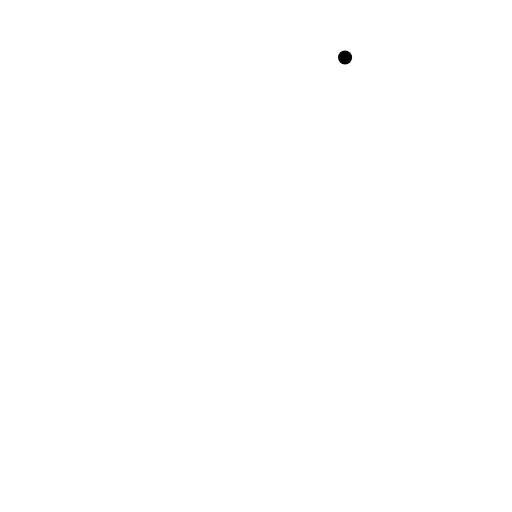
t = 0.00 s
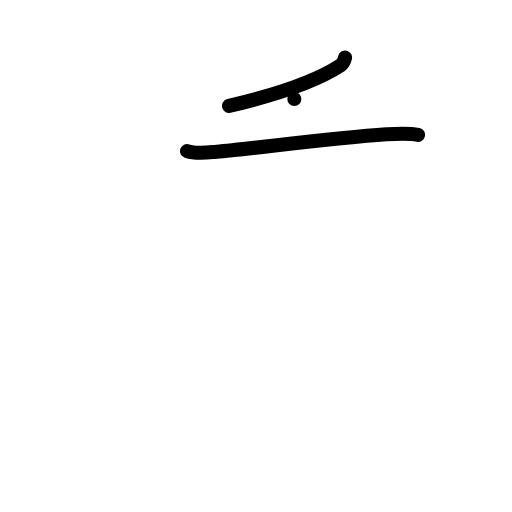
t = 2.00 s
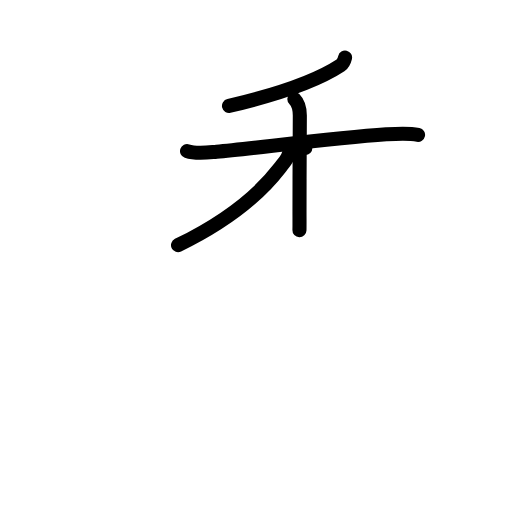
t = 4.00 s
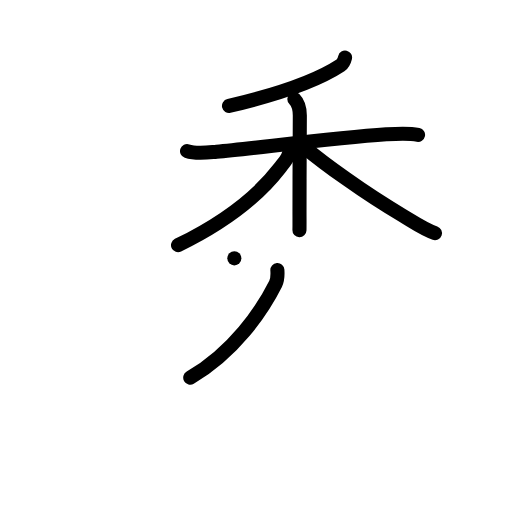
t = 6.00 s
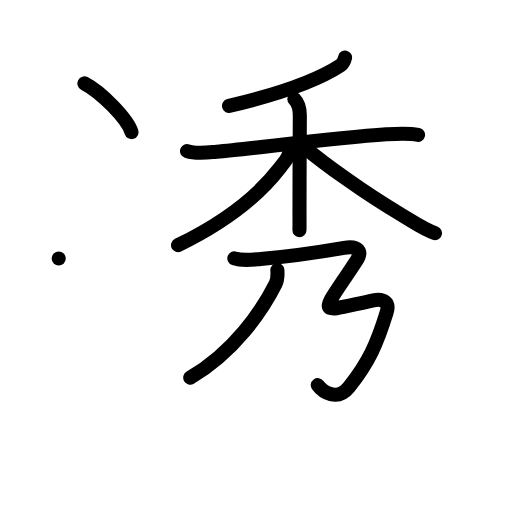
t = 8.00 s
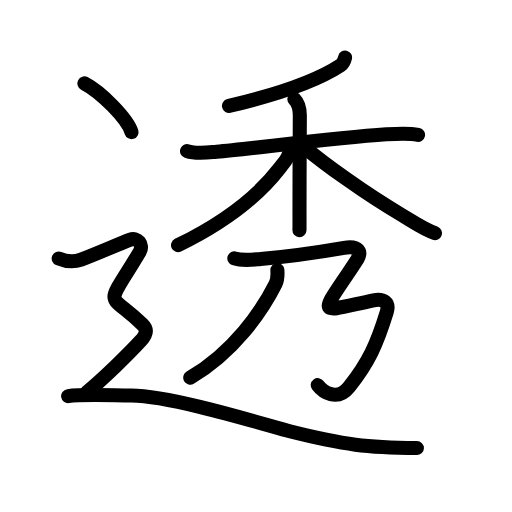
t = 10.00 s

The animated SVG that drew these frames (rendered in a browser with its animation timeline set to each time). Animation: 40 SMIL elements (animate=40); one cycle of 10.00 s.

<?xml version="1.0" encoding="UTF-8"?>
<!--
AniKanjiVG is licensed by CC-BY-SA Paul C. Sommerhoff (https://bitbucket.org/sommerhoff/anikanjivg).
AniKanjiVG uses KanjiVG which is licensed by CC-BY-SA Ulrich Apel (http://kanjivg.tagaini.net).
See also http://creativecommons.org/licenses/by-sa/3.0/
-->
<svg xmlns:kvg='http://kanjivg.tagaini.net' xmlns='http://www.w3.org/2000/svg' width='109' height='109' viewBox='0 0 109 109' style='fill:none;stroke:#000000;stroke-width:3;stroke-linecap:round;stroke-linejoin:round;' id="kvg:kanji_0900f"><g id="kvg:0900f" kvg:element="透"><g id="kvg:0900f-g1" kvg:element="秀"><g id="kvg:0900f-g2" kvg:element="禾" kvg:position="top"><g id="kvg:0900f-g3" kvg:element="丿" kvg:position="top"><path id="kvg:0900f-s1" kvg:type="㇒" d="M73.46,12.25c-0.21,0.88-0.41,1.3-0.97,1.67c-4.12,2.71-10.51,5.51-23.74,8.64"><animate attributeName="d" begin="0.0s" dur="0.5s" from="M73.46,12.25C73.46,12.25,73.46,12.25,73.46,12.25" to="M73.46,12.25c-0.21,0.88-0.41,1.3-0.97,1.67" />
<animate attributeName="d" begin="0.5s" dur="0.5s" from="M73.46,12.25c-0.21,0.88-0.41,1.3-0.97,1.67c0,0,0,0,0,0,0" to="M73.46,12.25c-0.21,0.88-0.41,1.3-0.97,1.67c-4.12,2.71-10.51,5.51-23.74,8.64" />
</path>
</g>
<g id="kvg:0900f-g4" kvg:element="木" kvg:position="bottom"><path id="kvg:0900f-s2" kvg:type="㇐" d="M39.82,32.17c1.99,0.68,4.27,0.32,6.3,0.13c7.85-0.7,24.75-2.93,36.12-3.7c2.19-0.15,4.62-0.33,6.76,0.11"><animate attributeName="d" begin="1.0s" dur="0.3333333333333333s" from="M39.82,32.17C39.82,32.17,39.82,32.17,39.82,32.17" to="M39.82,32.17c1.99,0.68,4.27,0.32,6.3,0.13" />
<animate attributeName="d" begin="1.3333333333333333s" dur="0.3333333333333333s" from="M39.82,32.17c1.99,0.68,4.27,0.32,6.3,0.13c0,0,0,0,0,0,0" to="M39.82,32.17c1.99,0.68,4.27,0.32,6.3,0.13c7.85-0.7,24.75-2.93,36.12-3.7" />
<animate attributeName="d" begin="1.6666666666666665s" dur="0.3333333333333333s" from="M39.82,32.17c1.99,0.68,4.27,0.32,6.3,0.13c7.85-0.7,24.75-2.93,36.12-3.7c0,0,0,0,0,0,0" to="M39.82,32.17c1.99,0.68,4.27,0.32,6.3,0.13c7.85-0.7,24.75-2.93,36.12-3.7c2.19-0.15,4.62-0.33,6.76,0.11" />
<animate attributeName="d" begin="0s" dur="1.0s" from="M-100,-100" to="M-100,-100" />
</path>
<path id="kvg:0900f-s3" kvg:type="㇑" d="M62.66,21.06c0.89,0.89,1.17,2.07,1.17,3.55c0,0.65-0.07,12.64-0.07,20.39c0,1.76,0.02,3.08-0.01,4"><animate attributeName="d" begin="2.0s" dur="0.3333333333333333s" from="M62.66,21.06C62.66,21.06,62.66,21.06,62.66,21.06" to="M62.66,21.06c0.89,0.89,1.17,2.07,1.17,3.55" />
<animate attributeName="d" begin="2.3333333333333335s" dur="0.3333333333333333s" from="M62.66,21.06c0.89,0.89,1.17,2.07,1.17,3.55c0,0,0,0,0,0,0" to="M62.66,21.06c0.89,0.89,1.17,2.07,1.17,3.55c0,0.65-0.07,12.64-0.07,20.39" />
<animate attributeName="d" begin="2.6666666666666665s" dur="0.3333333333333333s" from="M62.66,21.06c0.89,0.89,1.17,2.07,1.17,3.55c0,0.65-0.07,12.64-0.07,20.39c0,0,0,0,0,0,0" to="M62.66,21.06c0.89,0.89,1.17,2.07,1.17,3.55c0,0.65-0.07,12.64-0.07,20.39c0,1.76,0.02,3.08-0.01,4" />
<animate attributeName="d" begin="0s" dur="2.0s" from="M-100,-100" to="M-100,-100" />
</path>
<path id="kvg:0900f-s4" kvg:type="㇒" d="M61.72,31.47c0,1.78-0.99,2.79-2.14,4.28C54.75,42.04,47.55,47.49,37.9,52.2"><animate attributeName="d" begin="3.0s" dur="0.5s" from="M61.72,31.47C61.72,31.47,61.72,31.47,61.72,31.47" to="M61.72,31.47c0,1.78-0.99,2.79-2.14,4.28" />
<animate attributeName="d" begin="3.5s" dur="0.5s" from="M61.72,31.47c0,1.78-0.99,2.79-2.14,4.28c0,0,0,0,0,0,0" to="M61.72,31.47c0,1.78-0.99,2.79-2.14,4.28C54.75,42.04,47.55,47.49,37.9,52.2" />
<animate attributeName="d" begin="0s" dur="3.0s" from="M-100,-100" to="M-100,-100" />
</path>
<path id="kvg:0900f-s5" kvg:type="㇏" d="M65,31.5c3.75,3.12,12.38,9.5,20.61,14.32c2.28,1.34,4.51,2.93,6.99,3.8"><animate attributeName="d" begin="4.0s" dur="0.5s" from="M65,31.5C65,31.5,65,31.5,65,31.5" to="M65,31.5c3.75,3.12,12.38,9.5,20.61,14.32" />
<animate attributeName="d" begin="4.5s" dur="0.5s" from="M65,31.5c3.75,3.12,12.38,9.5,20.61,14.32c0,0,0,0,0,0,0" to="M65,31.5c3.75,3.12,12.38,9.5,20.61,14.32c2.28,1.34,4.51,2.93,6.99,3.8" />
<animate attributeName="d" begin="0s" dur="4.0s" from="M-100,-100" to="M-100,-100" />
</path>
</g>
</g>
<g id="kvg:0900f-g5" kvg:element="乃" kvg:position="bottom"><g id="kvg:0900f-g6" kvg:element="丿"><path id="kvg:0900f-s6" kvg:type="㇒" d="M59.05,57.5c0.07,1,0.05,2.06-0.38,2.93C55.75,66.25,49.75,75,40.5,80.4"><animate attributeName="d" begin="5.0s" dur="0.5s" from="M59.05,57.5C59.05,57.5,59.05,57.5,59.05,57.5" to="M59.05,57.5c0.07,1,0.05,2.06-0.38,2.93" />
<animate attributeName="d" begin="5.5s" dur="0.5s" from="M59.05,57.5c0.07,1,0.05,2.06-0.38,2.93c0,0,0,0,0,0,0" to="M59.05,57.5c0.07,1,0.05,2.06-0.38,2.93C55.75,66.25,49.75,75,40.5,80.4" />
<animate attributeName="d" begin="0s" dur="5.0s" from="M-100,-100" to="M-100,-100" />
</path>
</g>
<path id="kvg:0900f-s7" kvg:type="㇌" d="M49.89,55c1.79,0.6,3.78,0.28,5.61,0.13c6.36-0.53,11.72-1.32,17.76-2.36c2.98-0.52,3.93,0.7,2.65,2.68c-7.96,12.24-9.01,11.17,3.6,8.5c2.11-0.45,3.45,0.44,2.83,2.46c-2.1,6.84-3.85,10.72-8.05,16c-2.48,3.11-5.57,1.05-6.64-0.42"><animate attributeName="d" begin="6.0s" dur="0.14285714285714285s" from="M49.89,55C49.89,55,49.89,55,49.89,55" to="M49.89,55c1.79,0.6,3.78,0.28,5.61,0.13" />
<animate attributeName="d" begin="6.142857142857143s" dur="0.14285714285714285s" from="M49.89,55c1.79,0.6,3.78,0.28,5.61,0.13c0,0,0,0,0,0,0" to="M49.89,55c1.79,0.6,3.78,0.28,5.61,0.13c6.36-0.53,11.72-1.32,17.76-2.36" />
<animate attributeName="d" begin="6.285714285714286s" dur="0.14285714285714285s" from="M49.89,55c1.79,0.6,3.78,0.28,5.61,0.13c6.36-0.53,11.72-1.32,17.76-2.36c0,0,0,0,0,0,0" to="M49.89,55c1.79,0.6,3.78,0.28,5.61,0.13c6.36-0.53,11.72-1.32,17.76-2.36c2.98-0.52,3.93,0.7,2.65,2.68" />
<animate attributeName="d" begin="6.428571428571429s" dur="0.14285714285714285s" from="M49.89,55c1.79,0.6,3.78,0.28,5.61,0.13c6.36-0.53,11.72-1.32,17.76-2.36c2.98-0.52,3.93,0.7,2.65,2.68c0,0,0,0,0,0,0" to="M49.89,55c1.79,0.6,3.78,0.28,5.61,0.13c6.36-0.53,11.72-1.32,17.76-2.36c2.98-0.52,3.93,0.7,2.65,2.68c-7.96,12.24-9.01,11.17,3.6,8.5" />
<animate attributeName="d" begin="6.571428571428571s" dur="0.14285714285714285s" from="M49.89,55c1.79,0.6,3.78,0.28,5.61,0.13c6.36-0.53,11.72-1.32,17.76-2.36c2.98-0.52,3.93,0.7,2.65,2.68c-7.96,12.24-9.01,11.17,3.6,8.5c0,0,0,0,0,0,0" to="M49.89,55c1.79,0.6,3.78,0.28,5.61,0.13c6.36-0.53,11.72-1.32,17.76-2.36c2.98-0.52,3.93,0.7,2.65,2.68c-7.96,12.24-9.01,11.17,3.6,8.5c2.11-0.45,3.45,0.44,2.83,2.46" />
<animate attributeName="d" begin="6.714285714285714s" dur="0.14285714285714285s" from="M49.89,55c1.79,0.6,3.78,0.28,5.61,0.13c6.36-0.53,11.72-1.32,17.76-2.36c2.98-0.52,3.93,0.7,2.65,2.68c-7.96,12.24-9.01,11.17,3.6,8.5c2.11-0.45,3.45,0.44,2.83,2.46c0,0,0,0,0,0,0" to="M49.89,55c1.79,0.6,3.78,0.28,5.61,0.13c6.36-0.53,11.72-1.32,17.76-2.36c2.98-0.52,3.93,0.7,2.65,2.68c-7.96,12.24-9.01,11.17,3.6,8.5c2.11-0.45,3.45,0.44,2.83,2.46c-2.1,6.84-3.85,10.72-8.05,16" />
<animate attributeName="d" begin="6.857142857142857s" dur="0.14285714285714285s" from="M49.89,55c1.79,0.6,3.78,0.28,5.61,0.13c6.36-0.53,11.72-1.32,17.76-2.36c2.98-0.52,3.93,0.7,2.65,2.68c-7.96,12.24-9.01,11.17,3.6,8.5c2.11-0.45,3.45,0.44,2.83,2.46c-2.1,6.84-3.85,10.72-8.05,16c0,0,0,0,0,0,0" to="M49.89,55c1.79,0.6,3.78,0.28,5.61,0.13c6.36-0.53,11.72-1.32,17.76-2.36c2.98-0.52,3.93,0.7,2.65,2.68c-7.96,12.24-9.01,11.17,3.6,8.5c2.11-0.45,3.45,0.44,2.83,2.46c-2.1,6.84-3.85,10.72-8.05,16c-2.48,3.11-5.57,1.05-6.64-0.42" />
<animate attributeName="d" begin="0s" dur="6.0s" from="M-100,-100" to="M-100,-100" />
</path>
</g>
</g>
<g id="kvg:0900f-g7" kvg:element="⻌" kvg:original="辶" kvg:position="nyo" kvg:radical="tradit"><path id="kvg:0900f-s8" kvg:type="㇔" d="M17.96,17.75c3.54,1.83,9.16,7.53,10.04,10.38"><animate attributeName="d" begin="7.0s" dur="1.0s" from="M17.96,17.75C17.96,17.75,17.96,17.75,17.96,17.75" to="M17.96,17.75c3.54,1.83,9.16,7.53,10.04,10.38" />
<animate attributeName="d" begin="0s" dur="7.0s" from="M-100,-100" to="M-100,-100" />
</path>
<path id="kvg:0900f-s9" kvg:type="㇋" d="M12.5,55.03c2.25,0.94,3.79,0.6,4.75,0.24C20.62,54,25.12,52,27.75,51c1.47-0.56,2.88,1.1,2,2.59c-7.5,12.66-7,8.16,0.5,15.4c1.15,1.11,1.03,2.11-0.25,3.52c-2.5,2.74-8.12,8.24-11.5,10.99"><animate attributeName="d" begin="8.0s" dur="0.16666666666666666s" from="M12.5,55.03C12.5,55.03,12.5,55.03,12.5,55.03" to="M12.5,55.03c2.25,0.94,3.79,0.6,4.75,0.24" />
<animate attributeName="d" begin="8.166666666666666s" dur="0.16666666666666666s" from="M12.5,55.03c2.25,0.94,3.79,0.6,4.75,0.24c0,0,0,0,0,0,0" to="M12.5,55.03c2.25,0.94,3.79,0.6,4.75,0.24C20.62,54,25.12,52,27.75,51" />
<animate attributeName="d" begin="8.333333333333334s" dur="0.16666666666666666s" from="M12.5,55.03c2.25,0.94,3.79,0.6,4.75,0.24C20.62,54,25.12,52,27.75,51c0,0,0,0,0,0,0" to="M12.5,55.03c2.25,0.94,3.79,0.6,4.75,0.24C20.62,54,25.12,52,27.75,51c1.47-0.56,2.88,1.1,2,2.59" />
<animate attributeName="d" begin="8.5s" dur="0.16666666666666666s" from="M12.5,55.03c2.25,0.94,3.79,0.6,4.75,0.24C20.62,54,25.12,52,27.75,51c1.47-0.56,2.88,1.1,2,2.59c0,0,0,0,0,0,0" to="M12.5,55.03c2.25,0.94,3.79,0.6,4.75,0.24C20.62,54,25.12,52,27.75,51c1.47-0.56,2.88,1.1,2,2.59c-7.5,12.66-7,8.16,0.5,15.4" />
<animate attributeName="d" begin="8.666666666666666s" dur="0.16666666666666666s" from="M12.5,55.03c2.25,0.94,3.79,0.6,4.75,0.24C20.62,54,25.12,52,27.75,51c1.47-0.56,2.88,1.1,2,2.59c-7.5,12.66-7,8.16,0.5,15.4c0,0,0,0,0,0,0" to="M12.5,55.03c2.25,0.94,3.79,0.6,4.75,0.24C20.62,54,25.12,52,27.75,51c1.47-0.56,2.88,1.1,2,2.59c-7.5,12.66-7,8.16,0.5,15.4c1.15,1.11,1.03,2.11-0.25,3.52" />
<animate attributeName="d" begin="8.833333333333334s" dur="0.16666666666666666s" from="M12.5,55.03c2.25,0.94,3.79,0.6,4.75,0.24C20.62,54,25.12,52,27.75,51c1.47-0.56,2.88,1.1,2,2.59c-7.5,12.66-7,8.16,0.5,15.4c1.15,1.11,1.03,2.11-0.25,3.52c0,0,0,0,0,0,0" to="M12.5,55.03c2.25,0.94,3.79,0.6,4.75,0.24C20.62,54,25.12,52,27.75,51c1.47-0.56,2.88,1.1,2,2.59c-7.5,12.66-7,8.16,0.5,15.4c1.15,1.11,1.03,2.11-0.25,3.52c-2.5,2.74-8.12,8.24-11.5,10.99" />
<animate attributeName="d" begin="0s" dur="8.0s" from="M-100,-100" to="M-100,-100" />
</path>
<path id="kvg:0900f-s10" kvg:type="㇏a" d="M14.5,84.33c2.93-0.42,8.97-0.16,13.45-0.13c8.93,0.06,29.4,6.52,33.73,7.61c11.73,2.96,16.57,3.45,27.07,3.58"><animate attributeName="d" begin="9.0s" dur="0.3333333333333333s" from="M14.5,84.33C14.5,84.33,14.5,84.33,14.5,84.33" to="M14.5,84.33c2.93-0.42,8.97-0.16,13.45-0.13" />
<animate attributeName="d" begin="9.333333333333334s" dur="0.3333333333333333s" from="M14.5,84.33c2.93-0.42,8.97-0.16,13.45-0.13c0,0,0,0,0,0,0" to="M14.5,84.33c2.93-0.42,8.97-0.16,13.45-0.13c8.93,0.06,29.4,6.52,33.73,7.61" />
<animate attributeName="d" begin="9.666666666666666s" dur="0.3333333333333333s" from="M14.5,84.33c2.93-0.42,8.97-0.16,13.45-0.13c8.93,0.06,29.4,6.52,33.73,7.61c0,0,0,0,0,0,0" to="M14.5,84.33c2.93-0.42,8.97-0.16,13.45-0.13c8.93,0.06,29.4,6.52,33.73,7.61c11.73,2.96,16.57,3.45,27.07,3.58" />
<animate attributeName="d" begin="0s" dur="9.0s" from="M-100,-100" to="M-100,-100" />
</path>
</g>
</g>
</svg>
